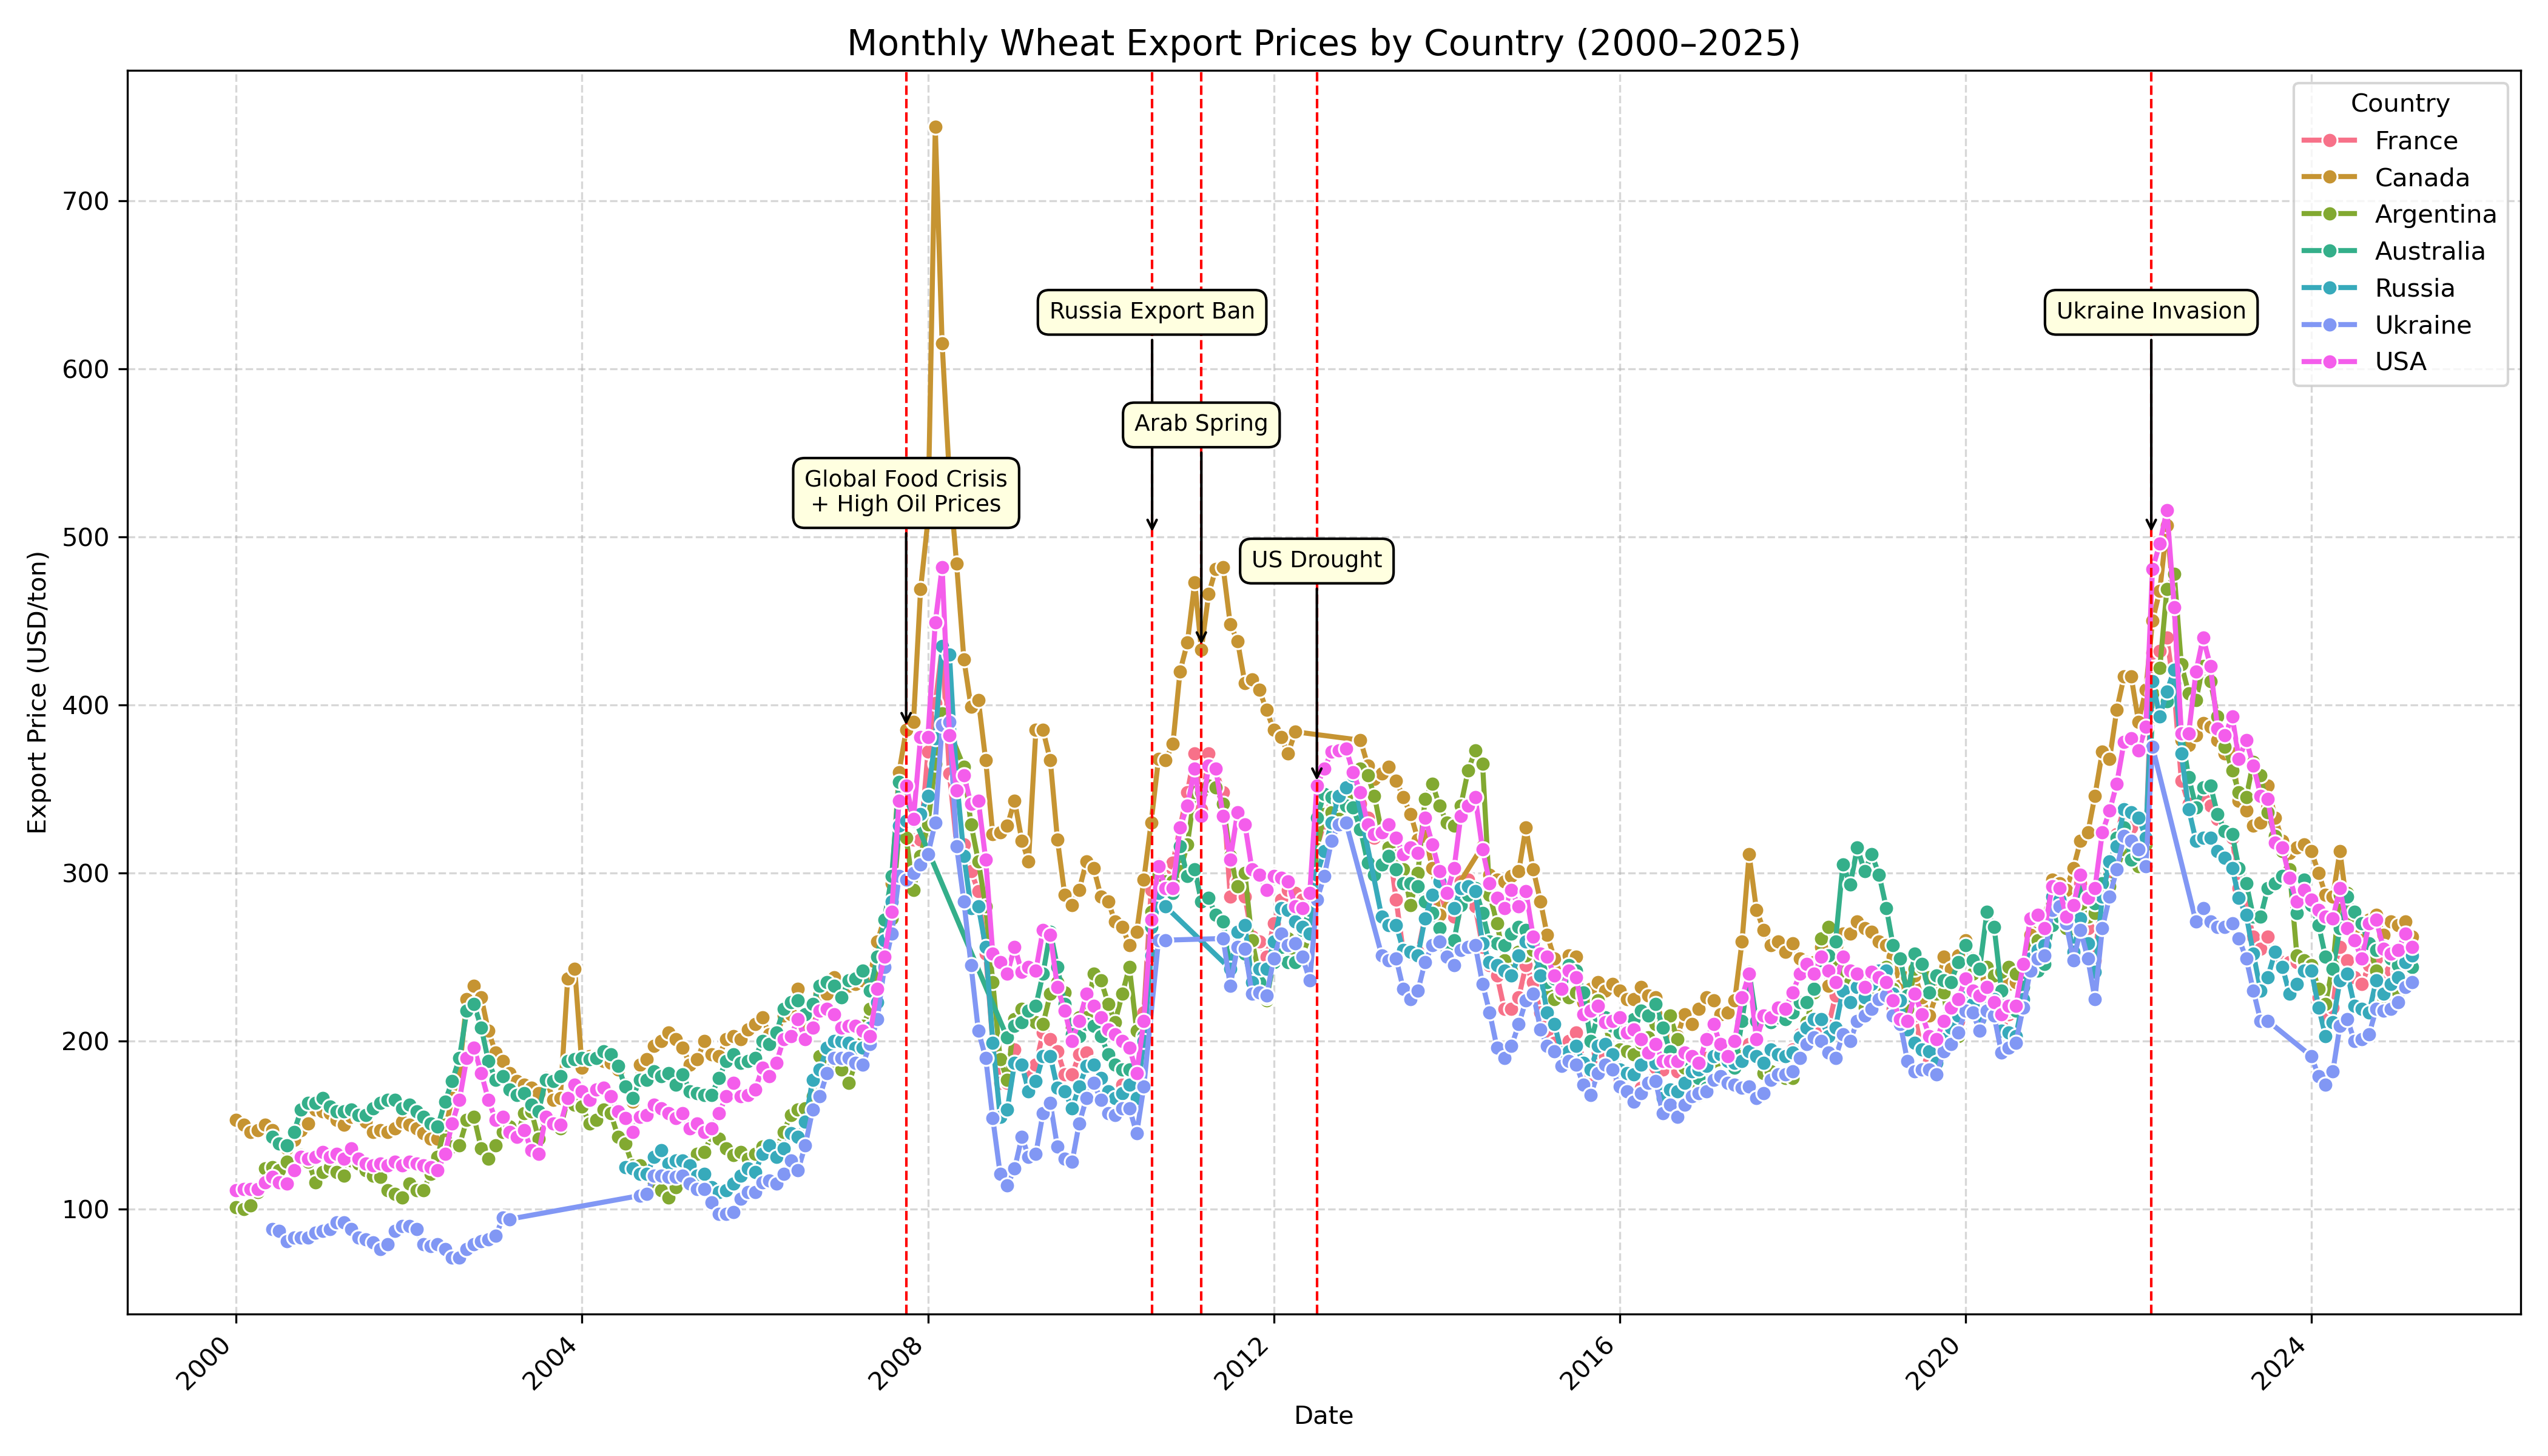

This chart was generated by the following Python code:
# -*- coding: utf-8 -*-
"""
Created on Sat Apr 12 21:38:14 2025

@author: Gandalf The Grey
"""

import pandas as pd
import matplotlib.pyplot as plt
import seaborn as sns

# Load the dataset
wheat_prices = pd.read_csv("prices.csv")

# Drop columns like "Unnamed"
drop_cols = [col for col in wheat_prices.columns if col.startswith("Unnamed")]
wheat_prices = wheat_prices.drop(columns=drop_cols)

# Convert the date column to datetime format
wheat_prices["ParsedDate"] = pd.to_datetime(wheat_prices["Date"])
print("Number of missing dates:", wheat_prices["ParsedDate"].isna().sum())

# Remove rows with missing dates
wheat_prices = wheat_prices[wheat_prices["ParsedDate"].notna()]

# Melt into long format: one row per (date, country)
wheat_long = wheat_prices.melt(
    id_vars=["ParsedDate", "Date"],
    var_name="Country",
    value_name="Price"
)

# Drop rows with missing or zero price
print("Missing prices:", wheat_long["Price"].isna().sum())
print("Zero prices:", (wheat_long["Price"] == 0).sum())
wheat_long = wheat_long[wheat_long["Price"].notna()]
wheat_long = wheat_long[wheat_long["Price"] > 0]

# Define major global events
balloon_events = {
    "2007-10-01": "Global Food Crisis\n+ High Oil Prices",
    "2010-08-05": "Russia Export Ban",
    "2011-03-01": "Arab Spring",
    "2012-07-01": "US Drought",
    "2022-02-24": "Ukraine Invasion"
}

# Plot the data
plt.figure(figsize=(14, 8))
sns.lineplot(
    data=wheat_long,
    x="ParsedDate",
    y="Price",
    hue="Country",
    palette=sns.color_palette("husl", n_colors=wheat_long["Country"].nunique()),
    linewidth=2,
    marker="o"
)

plt.title("Monthly Wheat Export Prices by Country (2000–2025)", fontsize=14)
plt.xlabel("Date")
plt.ylabel("Export Price (USD/ton)")
plt.xticks(rotation=45, ha="right")
plt.grid(True, linestyle="--", alpha=0.5)

# Annotate key global events
for date_str, label in balloon_events.items():
    date = pd.to_datetime(date_str)
    y_val = wheat_long[wheat_long["ParsedDate"] == date]["Price"].max()
    y_val = y_val if pd.notnull(y_val) else 500  # fallback if value not found

    plt.axvline(date, color='red', linestyle='--', lw=1)
    plt.annotate(
        label,
        xy=(date, y_val),
        xytext=(date, y_val + 130),
        bbox=dict(boxstyle="round,pad=0.5", fc="lightyellow", ec="black", lw=1),
        arrowprops=dict(arrowstyle="->", color="black"),
        fontsize=9,
        ha='center'
    )

plt.tight_layout()
plt.savefig("wheat_prices_annotated.png", dpi=300)